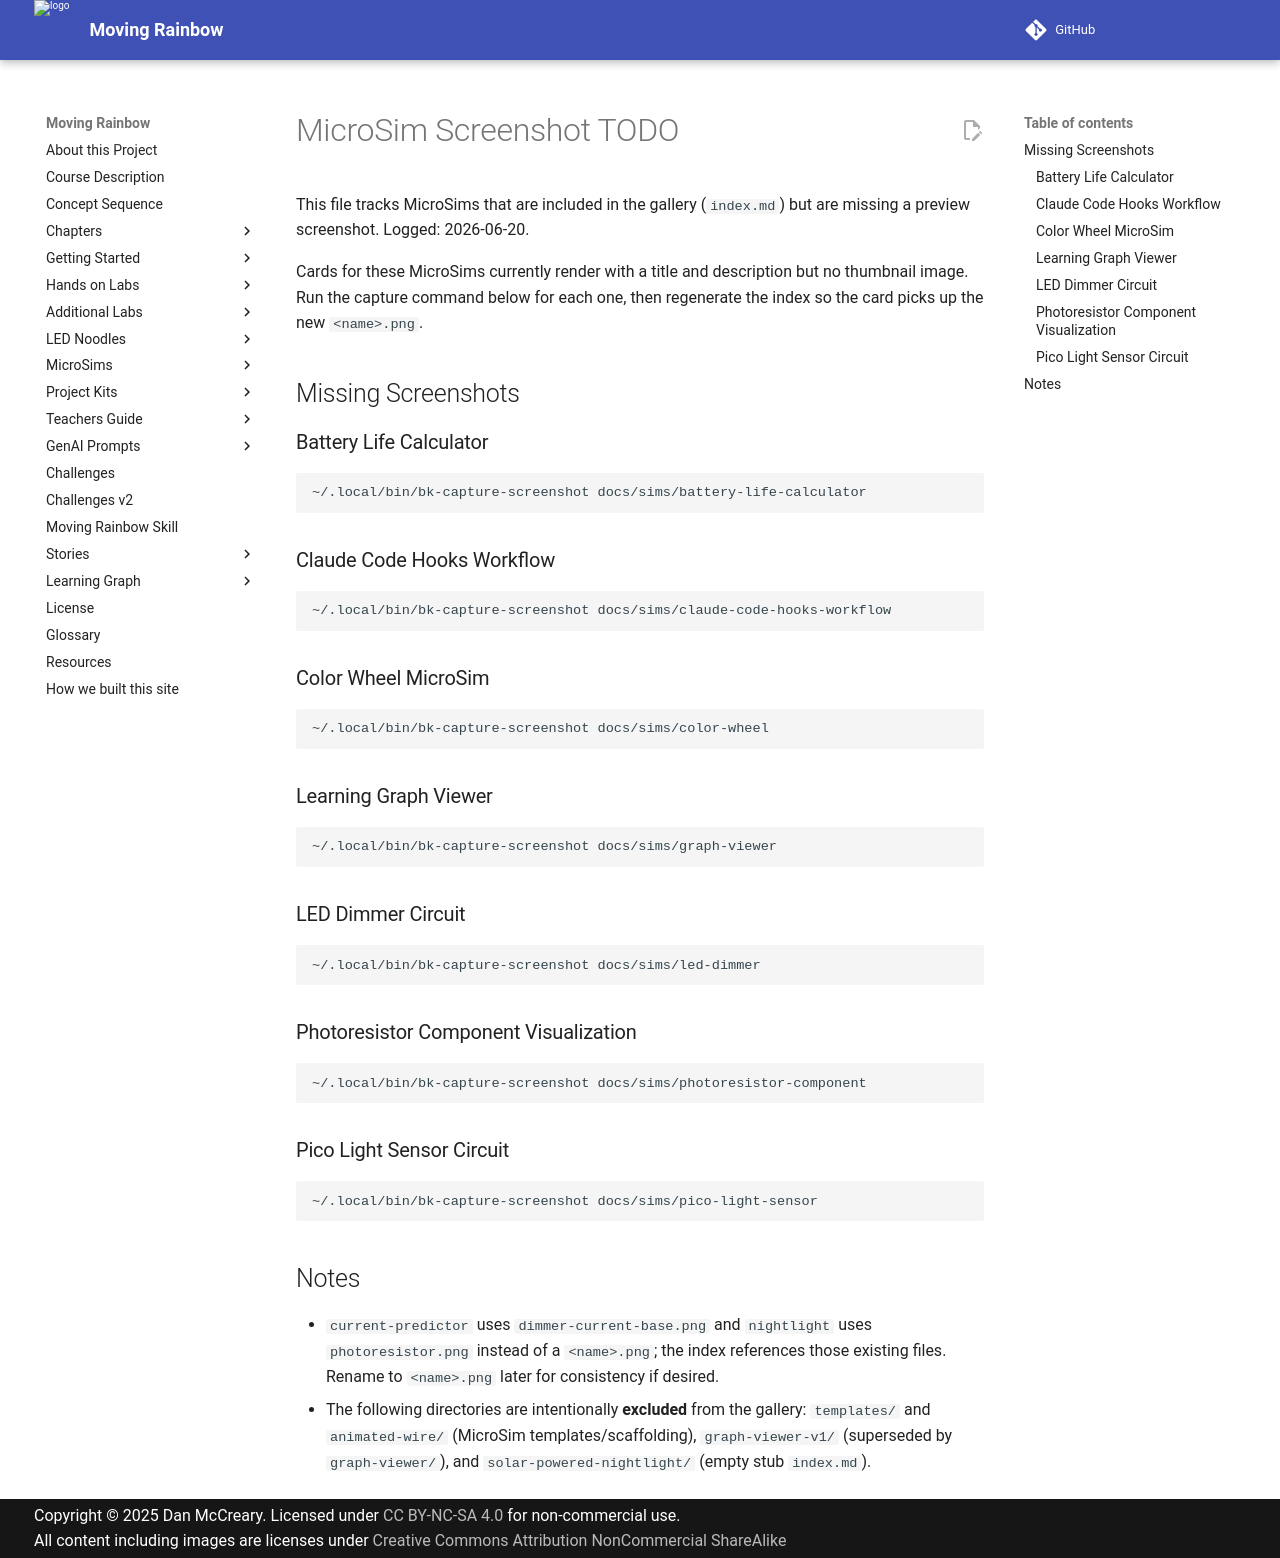

repository: dmccreary/moving-rainbow · page: sims/TODO/index.html · generator: mkdocs

# MicroSim Screenshot TODO

This file tracks MicroSims that are included in the gallery (`index.md`) but are
missing a preview screenshot. Logged: 2026-06-20.

Cards for these MicroSims currently render with a title and description but no
thumbnail image. Run the capture command below for each one, then regenerate the
index so the card picks up the new `<name>.png`.

## Missing Screenshots

### Battery Life Calculator
```bash
~/.local/bin/bk-capture-screenshot docs/sims/battery-life-calculator
```

### Claude Code Hooks Workflow
```bash
~/.local/bin/bk-capture-screenshot docs/sims/claude-code-hooks-workflow
```

### Color Wheel MicroSim
```bash
~/.local/bin/bk-capture-screenshot docs/sims/color-wheel
```

### Learning Graph Viewer
```bash
~/.local/bin/bk-capture-screenshot docs/sims/graph-viewer
```

### LED Dimmer Circuit
```bash
~/.local/bin/bk-capture-screenshot docs/sims/led-dimmer
```

### Photoresistor Component Visualization
```bash
~/.local/bin/bk-capture-screenshot docs/sims/photoresistor-component
```

### Pico Light Sensor Circuit
```bash
~/.local/bin/bk-capture-screenshot docs/sims/pico-light-sensor
```

## Notes

- `current-predictor` uses `dimmer-current-base.png` and `nightlight` uses
  `photoresistor.png` instead of a `<name>.png`; the index references those
  existing files. Rename to `<name>.png` later for consistency if desired.
- The following directories are intentionally **excluded** from the gallery:
  `templates/` and `animated-wire/` (MicroSim templates/scaffolding),
  `graph-viewer-v1/` (superseded by `graph-viewer/`), and
  `solar-powered-nightlight/` (empty stub `index.md`).
